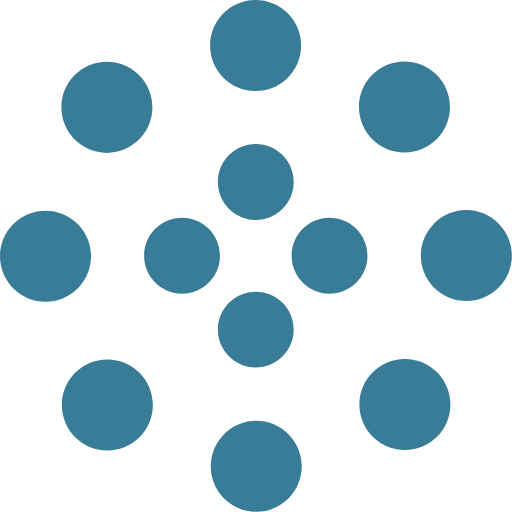
t = 0.00 s
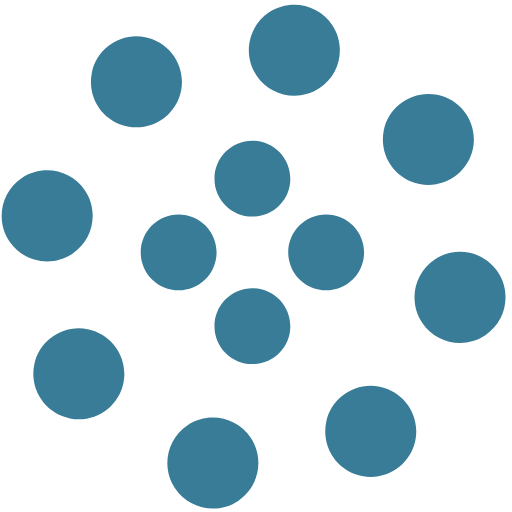
t = 1.25 s
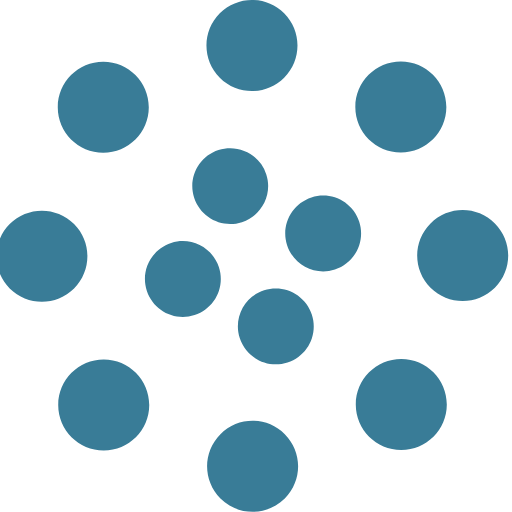
t = 2.00 s
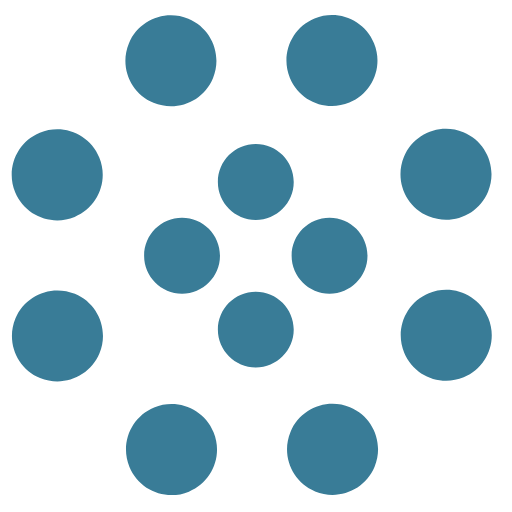
t = 2.50 s
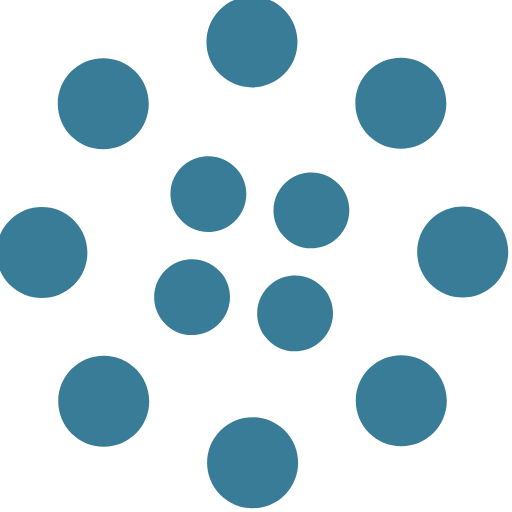
t = 4.00 s
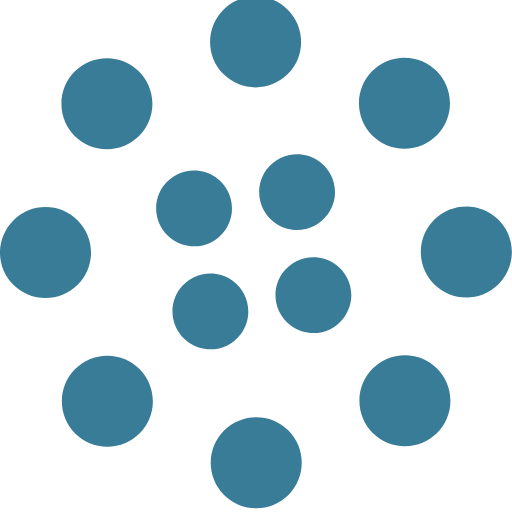
t = 6.00 s

The animated SVG that drew these frames (rendered in a browser with its animation timeline set to each time). Animation: 2 SMIL elements (animateTransform=2); one cycle of 8.00 s, repeats indefinitely.

<svg width="135" height="135" viewBox="0 0 135 135" xmlns="http://www.w3.org/2000/svg" fill="#397c97">
    <path d="M67.447 58c5.523 0 10-4.477 10-10s-4.477-10-10-10-10 4.477-10 10 4.477 10 10 10zm9.448 9.447c0 5.523 4.477 10 10 10 5.522 0 10-4.477 10-10s-4.478-10-10-10c-5.523 0-10 4.477-10 10zm-9.448 9.448c-5.523 0-10 4.477-10 10 0 5.522 4.477 10 10 10s10-4.478 10-10c0-5.523-4.477-10-10-10zM58 67.447c0-5.523-4.477-10-10-10s-10 4.477-10 10 4.477 10 10 10 10-4.477 10-10z">
        <animateTransform
            attributeName="transform"
            type="rotate"
            from="0 67 67"
            to="-360 67 67"
            dur="2.5s"
            repeatCount="indefinite"/>
    </path>
    <path d="M28.19 40.31c6.627 0 12-5.374 12-12 0-6.628-5.373-12-12-12-6.628 0-12 5.372-12 12 0 6.626 5.372 12 12 12zm30.72-19.825c4.686 4.687 12.284 4.687 16.97 0 4.686-4.686 4.686-12.284 0-16.97-4.686-4.687-12.284-4.687-16.97 0-4.687 4.686-4.687 12.284 0 16.97zm35.74 7.705c0 6.627 5.37 12 12 12 6.626 0 12-5.373 12-12 0-6.628-5.374-12-12-12-6.63 0-12 5.372-12 12zm19.822 30.72c-4.686 4.686-4.686 12.284 0 16.97 4.687 4.686 12.285 4.686 16.97 0 4.687-4.686 4.687-12.284 0-16.97-4.685-4.687-12.283-4.687-16.97 0zm-7.704 35.74c-6.627 0-12 5.37-12 12 0 6.626 5.373 12 12 12s12-5.374 12-12c0-6.63-5.373-12-12-12zm-30.72 19.822c-4.686-4.686-12.284-4.686-16.97 0-4.686 4.687-4.686 12.285 0 16.97 4.686 4.687 12.284 4.687 16.97 0 4.687-4.685 4.687-12.283 0-16.97zm-35.74-7.704c0-6.627-5.372-12-12-12-6.626 0-12 5.373-12 12s5.374 12 12 12c6.628 0 12-5.373 12-12zm-19.823-30.72c4.687-4.686 4.687-12.284 0-16.97-4.686-4.686-12.284-4.686-16.97 0-4.687 4.686-4.687 12.284 0 16.97 4.686 4.687 12.284 4.687 16.97 0z">
        <animateTransform
            attributeName="transform"
            type="rotate"
            from="0 67 67"
            to="360 67 67"
            dur="8s"
            repeatCount="indefinite"/>
    </path>
</svg>
